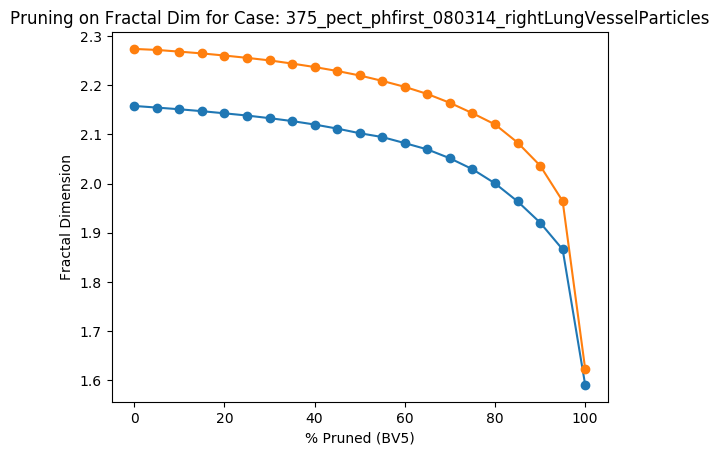

The data file committed next to this chart (first rows):
Percent Threshold (BV5), Fractal Dimension
0, 2.273
5, 2.271
10, 2.268
15, 2.264
20, 2.26
25, 2.255
30, 2.25
35, 2.244
40, 2.237
45, 2.229
50, 2.22
55, 2.209
60, 2.196
65, 2.182
70, 2.164
75, 2.143
80, 2.12
85, 2.083
90, 2.036
95, 1.964
100, 1.623
